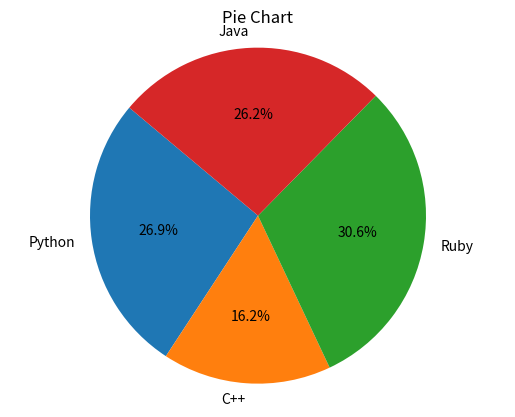

Generate this figure with matplotlib:
#! python 3
import matplotlib.pyplot as plt

labels = ["Python", "C++", "Ruby", "Java"]
sizes = [215, 130, 245, 210]

plt.figure()
plt.pie(sizes, labels=labels, autopct="%1.1f%%", startangle=140)
plt.title("Pie Chart")
plt.axis("equal")
plt.show()
